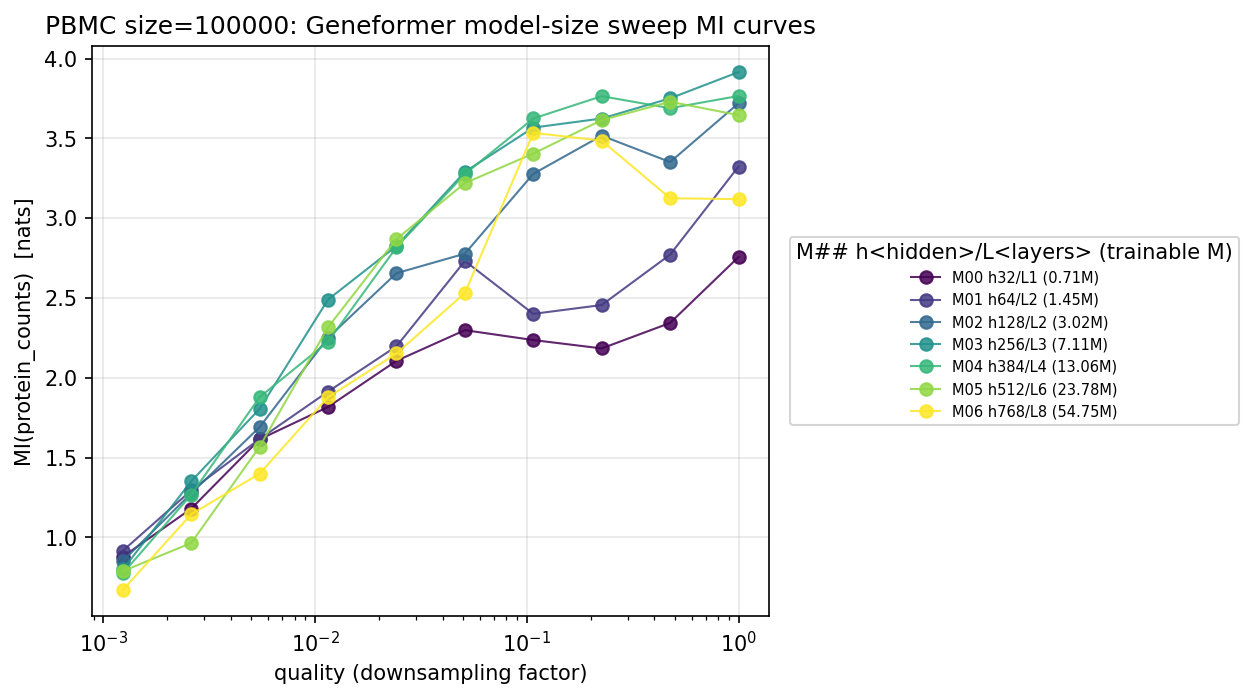

Source data for this figure (header and first rows):
dataset, size, quality, num_embed_dim, intermed_size, num_attn_heads, num_layers, max_input_size, trainable_params_M, mi_protein_counts
PBMC, 100000, 0.001235, 32, 64, 1, 1, 512, 0.7103, 0.8783
PBMC, 100000, 0.002598, 32, 64, 1, 1, 512, 0.7103, 1.18
PBMC, 100000, 0.005468, 32, 64, 1, 1, 512, 0.7103, 1.614
PBMC, 100000, 0.01151, 32, 64, 1, 1, 512, 0.7103, 1.817
PBMC, 100000, 0.02422, 32, 64, 1, 1, 512, 0.7103, 2.106
PBMC, 100000, 0.05097, 32, 64, 1, 1, 512, 0.7103, 2.298
PBMC, 100000, 0.1073, 32, 64, 1, 1, 512, 0.7103, 2.236
PBMC, 100000, 0.2258, 32, 64, 1, 1, 512, 0.7103, 2.184
PBMC, 100000, 0.4752, 32, 64, 1, 1, 512, 0.7103, 2.343
PBMC, 100000, 1.0, 32, 64, 1, 1, 512, 0.7103, 2.756
PBMC, 100000, 0.001235, 64, 128, 1, 2, 512, 1.452, 0.916
PBMC, 100000, 0.002598, 64, 128, 1, 2, 512, 1.452, 1.294
PBMC, 100000, 0.005468, 64, 128, 1, 2, 512, 1.452, 1.617
PBMC, 100000, 0.01151, 64, 128, 1, 2, 512, 1.452, 1.913
PBMC, 100000, 0.02422, 64, 128, 1, 2, 512, 1.452, 2.197
PBMC, 100000, 0.05097, 64, 128, 1, 2, 512, 1.452, 2.732
PBMC, 100000, 0.1073, 64, 128, 1, 2, 512, 1.452, 2.4
PBMC, 100000, 0.2258, 64, 128, 1, 2, 512, 1.452, 2.456
PBMC, 100000, 0.4752, 64, 128, 1, 2, 512, 1.452, 2.772
PBMC, 100000, 1.0, 64, 128, 1, 2, 512, 1.452, 3.323
PBMC, 100000, 0.001235, 128, 256, 2, 2, 512, 3.022, 0.8524
PBMC, 100000, 0.002598, 128, 256, 2, 2, 512, 3.022, 1.276
PBMC, 100000, 0.005468, 128, 256, 2, 2, 512, 3.022, 1.691
PBMC, 100000, 0.01151, 128, 256, 2, 2, 512, 3.022, 2.251
PBMC, 100000, 0.02422, 128, 256, 2, 2, 512, 3.022, 2.655
PBMC, 100000, 0.05097, 128, 256, 2, 2, 512, 3.022, 2.777
PBMC, 100000, 0.1073, 128, 256, 2, 2, 512, 3.022, 3.278
PBMC, 100000, 0.2258, 128, 256, 2, 2, 512, 3.022, 3.517
PBMC, 100000, 0.4752, 128, 256, 2, 2, 512, 3.022, 3.352
PBMC, 100000, 1.0, 128, 256, 2, 2, 512, 3.022, 3.72
PBMC, 100000, 0.001235, 256, 512, 4, 3, 512, 7.108, 0.7989
PBMC, 100000, 0.002598, 256, 512, 4, 3, 512, 7.108, 1.351
PBMC, 100000, 0.005468, 256, 512, 4, 3, 512, 7.108, 1.806
PBMC, 100000, 0.01151, 256, 512, 4, 3, 512, 7.108, 2.49
PBMC, 100000, 0.02422, 256, 512, 4, 3, 512, 7.108, 2.826
PBMC, 100000, 0.05097, 256, 512, 4, 3, 512, 7.108, 3.29
PBMC, 100000, 0.1073, 256, 512, 4, 3, 512, 7.108, 3.567
PBMC, 100000, 0.2258, 256, 512, 4, 3, 512, 7.108, 3.624
PBMC, 100000, 0.4752, 256, 512, 4, 3, 512, 7.108, 3.751
PBMC, 100000, 1.0, 256, 512, 4, 3, 512, 7.108, 3.915
PBMC, 100000, 0.001235, 384, 768, 6, 4, 512, 13.06, 0.774
PBMC, 100000, 0.002598, 384, 768, 6, 4, 512, 13.06, 1.267
PBMC, 100000, 0.005468, 384, 768, 6, 4, 512, 13.06, 1.879
PBMC, 100000, 0.01151, 384, 768, 6, 4, 512, 13.06, 2.227
PBMC, 100000, 0.02422, 384, 768, 6, 4, 512, 13.06, 2.818
PBMC, 100000, 0.05097, 384, 768, 6, 4, 512, 13.06, 3.277
PBMC, 100000, 0.1073, 384, 768, 6, 4, 512, 13.06, 3.625
PBMC, 100000, 0.2258, 384, 768, 6, 4, 512, 13.06, 3.764
PBMC, 100000, 0.4752, 384, 768, 6, 4, 512, 13.06, 3.689
PBMC, 100000, 1.0, 384, 768, 6, 4, 512, 13.06, 3.766
PBMC, 100000, 0.001235, 512, 1024, 8, 6, 512, 23.78, 0.7881
PBMC, 100000, 0.002598, 512, 1024, 8, 6, 512, 23.78, 0.9647
PBMC, 100000, 0.005468, 512, 1024, 8, 6, 512, 23.78, 1.568
PBMC, 100000, 0.01151, 512, 1024, 8, 6, 512, 23.78, 2.317
PBMC, 100000, 0.02422, 512, 1024, 8, 6, 512, 23.78, 2.869
PBMC, 100000, 0.05097, 512, 1024, 8, 6, 512, 23.78, 3.22
PBMC, 100000, 0.1073, 512, 1024, 8, 6, 512, 23.78, 3.405
PBMC, 100000, 0.2258, 512, 1024, 8, 6, 512, 23.78, 3.614
PBMC, 100000, 0.4752, 512, 1024, 8, 6, 512, 23.78, 3.729
PBMC, 100000, 1.0, 512, 1024, 8, 6, 512, 23.78, 3.646
... 10 more rows
